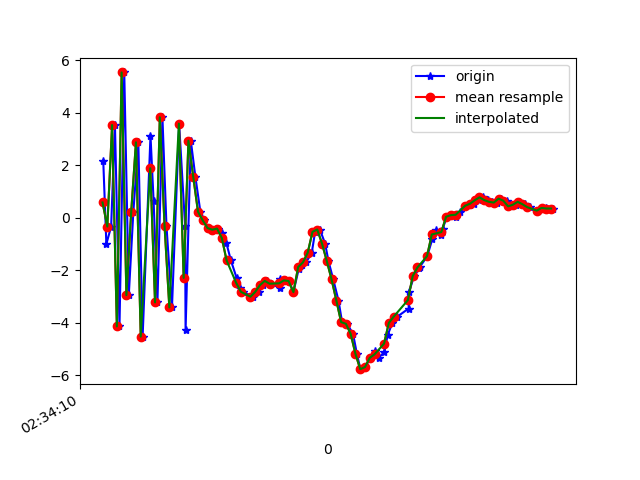

Source data for this figure (header and first rows):
1617849250503, 544894054923682, 2.1630394, 1.6389151, -6.32913
1617849250516, 544894074154452, -1.001, 1.032, 7.808
1617849250536, 544894093385222, -0.3344, 1.247, -8.245
1617849250552, 544894112615992, 3.528, 1.747, 8.331
1617849250571, 544894131846762, -4.136, 0.514, -5.005
1617849250591, 544894151077532, 5.531, 2.243, 1.011
1617849250610, 544894170308302, -2.946, 0.6498, 4.846
1617849250629, 544894189539072, 0.2066, 1.116, -7.486
1617849250650, 544894208769842, 2.872, 1.945, 8.034
1617849250668, 544894228000612, -4.524, 0.4178, -2.088
1617849250701, 544894247231382, 3.129, 1.995, -3.858
1617849250714, 544894266462152, 0.6399, 1.501, 8.648
1617849250730, 544894285692922, -3.221, 0.566, -5.316
1617849250751, 544894305047468, 3.825, 2.178, -0.766
1617849250768, 544894324278238, -0.3235, 1.11, 7.776
1617849250791, 544894343509008, -3.412, 0.5964, -5.977
1617849250821, 544894362739778, 3.581, 2.251, -0.4678
1617849250846, 544894381970548, -0.2989, 1.12, 8.213
1617849250848, 544894401201318, -4.279, 0.5819, -4.814
1617849250870, 544894420432088, 2.932, 1.948, -3.774
1617849250889, 544894439662858, 1.568, 1.551, 1.424
1617849250910, 544894458893628, 0.2315, 1.555, -0.1323
1617849250927, 544894478124398, -0.1017, 1.46, -0.7216
1617849250942, 544894497355168, -0.3916, 1.569, -1.05
1617849250968, 544894516585938, -0.4553, 1.789, -1.437
1617849250982, 544894535816708, -0.4129, 1.968, -2.009
1617849251000, 544894555047478, -0.5804, 1.995, -2.738
1617849251019, 544894574278248, -0.9617, 1.855, -3.576
1617849251038, 544894593509018, -1.624, 1.621, -4.339
1617849251062, 544894612739788, -2.291, 1.316, -5.069
1617849251075, 544894631970558, -2.663, 1.172, -5.944
1617849251087, 544894651201328, -2.818, 0.5458, -6.092
1617849251128, 544894670432098, -2.993, -0.07674, -5.598
1617849251130, 544894689662868, -3.017, -0.2104, -5.425
1617849251157, 544894708893638, -2.82, -0.134, -5.206
1617849251173, 544894728124408, -2.561, -0.1313, -4.737
1617849251188, 544894747355178, -2.403, -0.271, -3.889
1617849251207, 544894766585948, -2.511, -0.5134, -2.364
1617849251242, 544894785816718, -2.673, -0.4431, -0.03532
1617849251243, 544894805047488, -2.318, -1.081, 2.945
1617849251265, 544894824278258, -2.384, -2.471, 5.64
1617849251281, 544894843509028, -2.408, -2.872, 8.657
1617849251300, 544894862739798, -2.831, -0.7444, 11.04
1617849251322, 544894881970568, -1.958, 1.466, 11.92
1617849251336, 544894901201338, -1.79, 2.085, 12.25
1617849251353, 544894920432108, -1.699, 3.785, 12.17
1617849251377, 544894939662878, -1.329, 5.273, 12
1617849251391, 544894958893648, -0.5349, 4.499, 12.07
1617849251411, 544894978124418, -0.4473, 4.218, 11.89
1617849251433, 544894997355188, -0.9861, 4.73, 10.63
1617849251447, 544895016585958, -1.65, 4.693, 9.001
1617849251467, 544895035816728, -2.347, 4.351, 7.803
1617849251489, 544895055047498, -3.151, 3.817, 7.421
1617849251504, 544895074278268, -3.971, 2.567, 7.722
1617849251525, 544895093509038, -4.036, 0.4347, 6.601
1617849251550, 544895112739808, -4.418, -1.139, 5.661
1617849251566, 544895131970578, -5.175, -1.251, 4.386
1617849251581, 544895151201348, -5.762, -1.846, 2.743
1617849251602, 544895170432118, -5.684, -2.878, 1.023
1617849251622, 544895189662888, -5.33, -3.061, -0.5573
1617849251640, 544895208893658, -5.078, -2.152, -1.483
... 38 more rows
